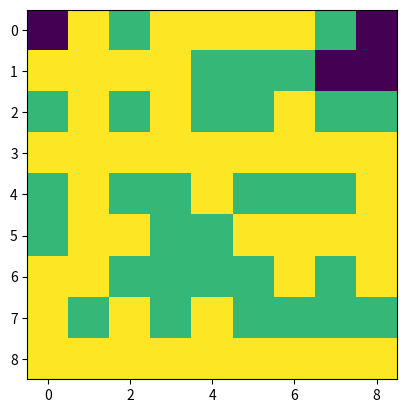

This chart was generated by the following Python code:
a = [[0,0,2,0,0,0,0,2,0],
     [0,0,0,0,2,2,2,0,0],
     [2,0,2,0,2,2,0,2,2],
     [0,0,0,0,0,0,0,0,0],
     [2,0,2,2,0,2,2,2,0],
     [2,0,0,2,2,0,0,0,0],
     [0,0,2,2,2,2,0,2,0],
     [0,2,0,2,0,2,2,2,2],
     [0,0,0,0,0,0,0,0,0]]

N= 9

start = (0,0)
stack = [start]
import matplotlib.pyplot as plt


m = a[:]
for i in range(len(m)):
    m[i] = a[i].copy()

def DFS(m,start):

    r,c = start[0],start[1]
    #plt.imshow(mat)
    #plt.show()
    m[r][c] = 3

    if r < N-1 and m[r+1][c] == 0:
        if (r+1,c) not in stack:
            stack.append((r+1,c))
            DFS(m,(r+1,c))

    if r > 0 and m[r-1][c] == 0:
        if (r-1,c) not in stack:
            stack.append((r-1,c))
            DFS(m,(r-1,c))

    if c < N-1 and m[r][c+1] == 0:
        if (r,c+1) not in stack:
            stack.append((r,c+1))
            DFS(m,(r,c+1))

    if c > 0 and m[r][c-1] == 0:
        if (r,c-1) not in stack:
            stack.append((r,c-1))
            DFS(m,(r,c-1))



#DFS(m,start)


a = [[0,0,2,0,0,0,0,2,0],
     [0,0,0,0,2,2,2,0,0],
     [2,0,2,0,2,2,0,2,2],
     [0,0,0,0,0,0,0,0,0],
     [2,0,2,2,0,2,2,2,0],
     [2,0,0,2,2,0,0,0,0],
     [0,0,2,2,2,2,0,2,0],
     [0,2,0,2,0,2,2,2,2],
     [0,0,0,0,0,0,0,0,0]]

N= 9

start = (0,0)
stack = [start]

def BFS(mat,start):
    level = {start:0}
    Adj = [start]
    r,c = start[0],start[1]
    # 반시계방향
    dx = [-1,0,1,0]
    dy = [0,-1,0,1]

    L = 1
    while Adj:
        Next = []
        for v in Adj:
            for i in range(4):
                if 0<= v[0]+dx[i] < N and 0<= v[1]+dy[i] < N and (v[0]+dx[i] , v[1]+dy[i]) not in level:
                    x,y = v[0]+dx[i] , v[1]+dy[i]
                else:
                    continue
                
                if m[x][y] == 0:
                    mat[x][y] = 3
                        
                    plt.imshow(mat)
                    plt.show()
                    if (x,y) not in level:
                        level[(x,y)] = L
                        Next.append((x,y))
        

        print(Next)
        L+=1
        Adj = Next
    
BFS(m,start)
